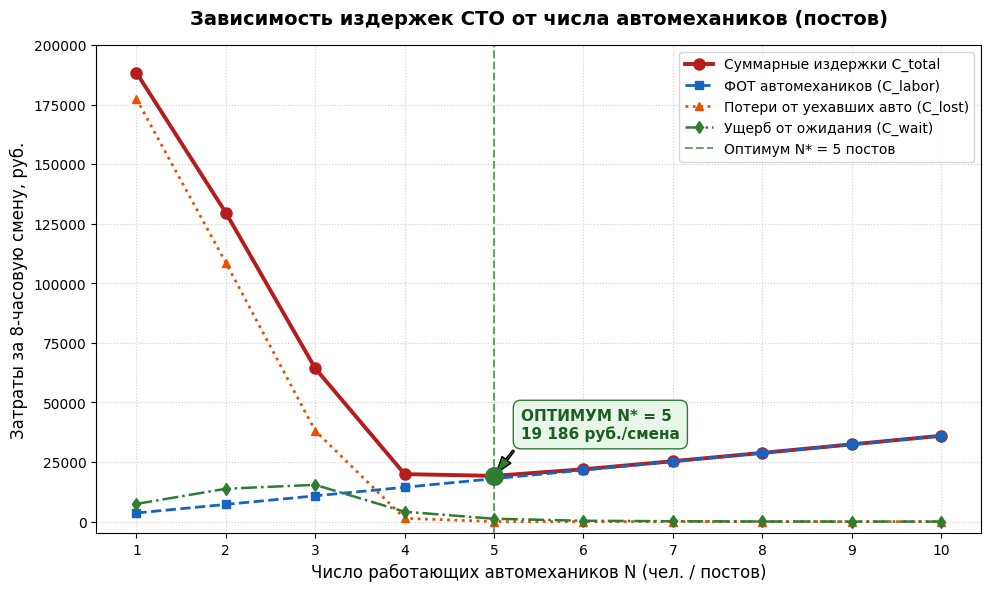
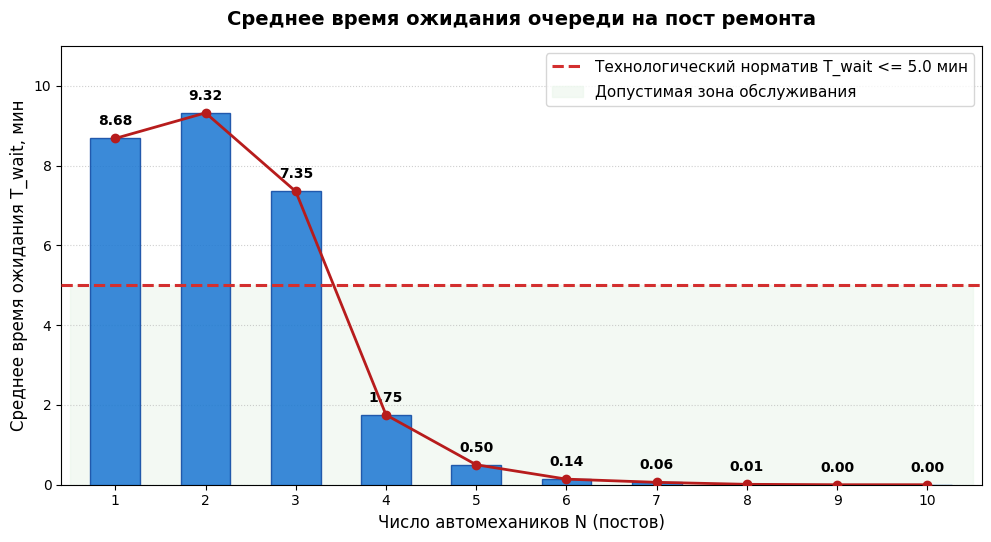
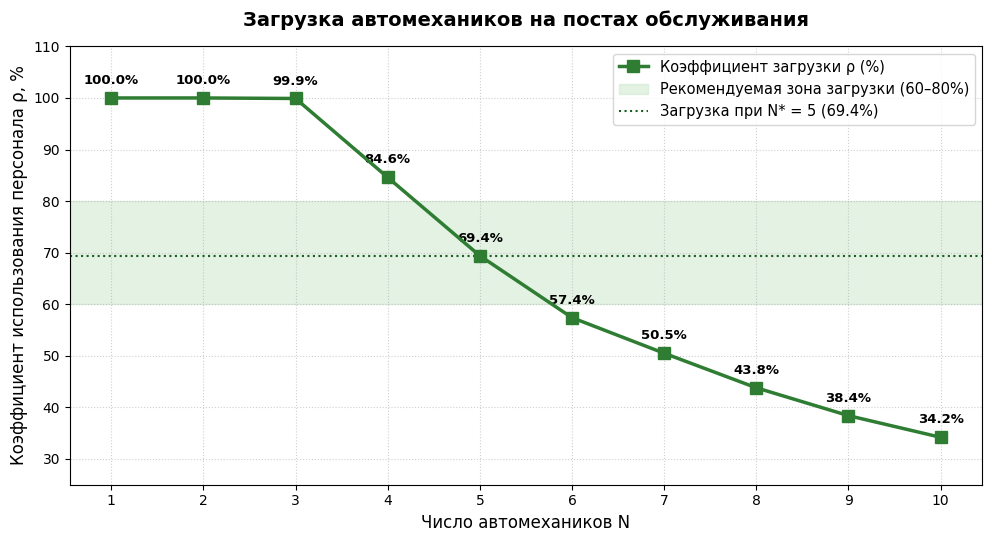
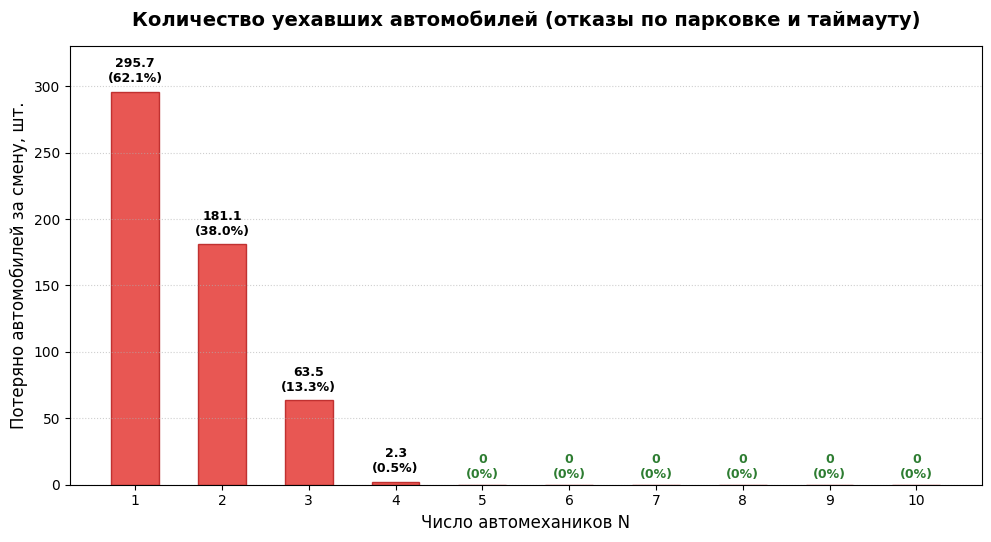
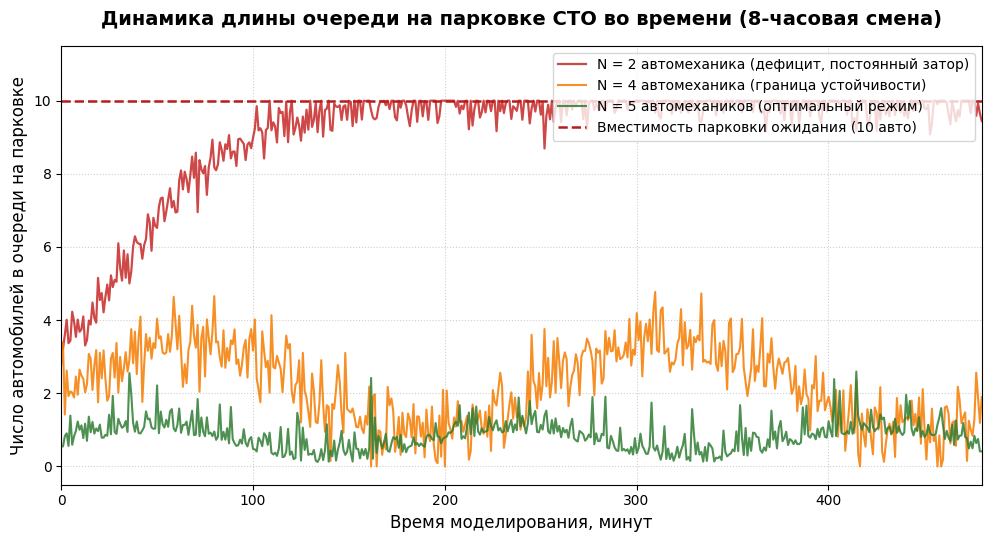
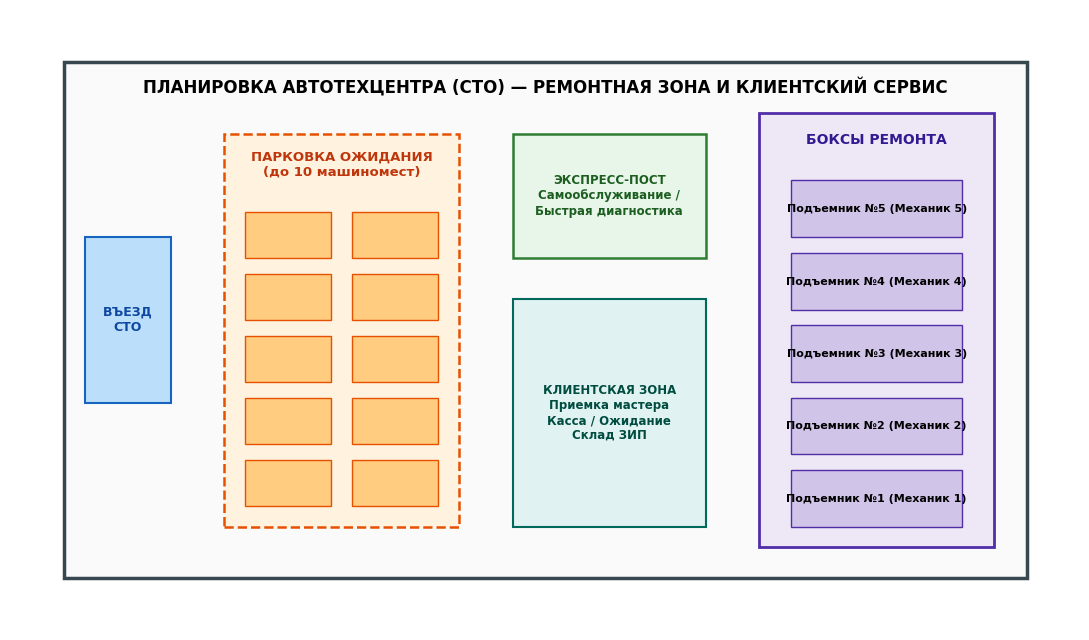

Recreate these plots in Python, in order.
# -*- coding: utf-8 -*-
"""
Генерация всех графиков и схем для ЛР5: Автосервис (СТО)
"""
import os
import matplotlib.pyplot as plt
import matplotlib.patches as patches
import numpy as np

# Настройка шрифтов для корректного отображения кириллицы
plt.rcParams['font.sans-serif'] = ['DejaVu Sans', 'Arial', 'Calibri']
plt.rcParams['axes.unicode_minus'] = False

out_dir = r'c:\Users\kargt\Desktop\УЧЕБА\5 КУРС\МИМС\лр5'
os.makedirs(out_dir, exist_ok=True)

# Данные оптимизационного эксперимента при N = 1..10
N = np.array([1, 2, 3, 4, 5, 6, 7, 8, 9, 10])
labor_cost = N * 3600
wait_cost = np.array([7412, 13776, 15422, 4137, 1186, 343, 140, 33, 6, 6])
lost_cost = np.array([177420, 108660, 38100, 1380, 0, 0, 0, 0, 0, 0])
total_cost = labor_cost + wait_cost + lost_cost

wait_time = np.array([8.68, 9.32, 7.35, 1.75, 0.50, 0.14, 0.06, 0.01, 0.00, 0.00])
utilization = np.array([100.0, 100.0, 99.9, 84.6, 69.4, 57.4, 50.5, 43.8, 38.4, 34.2])
lost_clients = np.array([295.7, 181.1, 63.5, 2.3, 0.0, 0.0, 0.0, 0.0, 0.0, 0.0])

# ==================== 1. CHART 1: TOTAL COST ====================
fig, ax = plt.subplots(figsize=(10, 6), dpi=300)
ax.plot(N, total_cost, 'o-', color='#b71c1c', linewidth=2.8, markersize=8, label='Суммарные издержки C_total')
ax.plot(N, labor_cost, 's--', color='#1565c0', linewidth=2.0, markersize=6, label='ФОТ автомехаников (C_labor)')
ax.plot(N, lost_cost, '^:', color='#e65100', linewidth=2.0, markersize=6, label='Потери от уехавших авто (C_lost)')
ax.plot(N, wait_cost, 'd-.', color='#2e7d32', linewidth=1.8, markersize=6, label='Ущерб от ожидания (C_wait)')

ax.axvline(5, color='#2e7d32', linestyle='--', alpha=0.7, label='Оптимум N* = 5 постов')
ax.scatter([5], [total_cost[4]], color='#2e7d32', s=160, zorder=5)
ax.annotate('ОПТИМУМ N* = 5\n19 186 руб./смена', xy=(5, total_cost[4]), xytext=(5.3, 35000),
            arrowprops=dict(facecolor='#2e7d32', shrink=0.08, width=1.5, headwidth=8),
            fontweight='bold', color='#1b5e20', fontsize=11,
            bbox=dict(boxstyle='round,pad=0.5', facecolor='#e8f5e9', edgecolor='#2e7d32'))

ax.set_title('Зависимость издержек СТО от числа автомехаников (постов)', fontsize=14, fontweight='bold', pad=15)
ax.set_xlabel('Число работающих автомехаников N (чел. / постов)', fontsize=12)
ax.set_ylabel('Затраты за 8-часовую смену, руб.', fontsize=12)
ax.set_xticks(N)
ax.set_ylim(-5000, 200000)
ax.grid(True, linestyle=':', alpha=0.6)
ax.legend(fontsize=10, loc='upper right')
plt.tight_layout()
fig.savefig(os.path.join(out_dir, 'chart1_total_cost.png'))
plt.close(fig)

# ==================== 2. CHART 2: WAIT TIME ====================
fig, ax = plt.subplots(figsize=(10, 5.5), dpi=300)
bars = ax.bar(N, wait_time, color='#1976d2', width=0.55, edgecolor='#0d47a1', alpha=0.85, zorder=3)
ax.plot(N, wait_time, 'o-', color='#b71c1c', linewidth=2, zorder=4)

ax.axhline(5.0, color='#d32f2f', linestyle='--', linewidth=2.2, label='Технологический норматив T_wait <= 5.0 мин', zorder=5)
ax.fill_between([0.5, 10.5], 0, 5.0, color='#e8f5e9', alpha=0.5, label='Допустимая зона обслуживания')

for bar in bars:
    yval = bar.get_height()
    ax.text(bar.get_x() + bar.get_width()/2.0, yval + 0.25, f'{yval:.2f}', ha='center', va='bottom', fontsize=10, fontweight='bold')

ax.set_title('Среднее время ожидания очереди на пост ремонта', fontsize=14, fontweight='bold', pad=15)
ax.set_xlabel('Число автомехаников N (постов)', fontsize=12)
ax.set_ylabel('Среднее время ожидания T_wait, мин', fontsize=12)
ax.set_xticks(N)
ax.set_xlim(0.4, 10.6)
ax.set_ylim(0, 11)
ax.grid(True, linestyle=':', alpha=0.6, axis='y')
ax.legend(fontsize=11, loc='upper right')
plt.tight_layout()
fig.savefig(os.path.join(out_dir, 'chart2_wait_time.png'))
plt.close(fig)

# ==================== 3. CHART 3: UTILIZATION ====================
fig, ax = plt.subplots(figsize=(10, 5.5), dpi=300)
ax.plot(N, utilization, 's-', color='#2e7d32', linewidth=2.5, markersize=8, zorder=4, label='Коэффициент загрузки ρ (%)')
ax.axhspan(60, 80, color='#c8e6c9', alpha=0.5, label='Рекомендуемая зона загрузки (60–80%)')
ax.axhline(69.4, color='#1b5e20', linestyle=':', label='Загрузка при N* = 5 (69.4%)')

for x, y in zip(N, utilization):
    ax.annotate(f'{y:.1f}%', (x, y), textcoords="offset points", xytext=(0, 10), ha='center', fontsize=9.5, fontweight='bold')

ax.set_title('Загрузка автомехаников на постах обслуживания', fontsize=14, fontweight='bold', pad=15)
ax.set_xlabel('Число автомехаников N', fontsize=12)
ax.set_ylabel('Коэффициент использования персонала ρ, %', fontsize=12)
ax.set_xticks(N)
ax.set_ylim(25, 110)
ax.grid(True, linestyle=':', alpha=0.6)
ax.legend(fontsize=10.5, loc='upper right')
plt.tight_layout()
fig.savefig(os.path.join(out_dir, 'chart3_utilization.png'))
plt.close(fig)

# ==================== 4. CHART 4: LOST CLIENTS ====================
fig, ax = plt.subplots(figsize=(10, 5.5), dpi=300)
bars = ax.bar(N, lost_clients, color='#e53935', width=0.55, edgecolor='#b71c1c', alpha=0.85)

for bar in bars:
    yval = bar.get_height()
    if yval > 0:
        ax.text(bar.get_x() + bar.get_width()/2.0, yval + 5, f'{yval:.1f}\n({yval/476*100:.1f}%)', ha='center', va='bottom', fontsize=9, fontweight='bold')
    else:
        ax.text(bar.get_x() + bar.get_width()/2.0, 3, '0\n(0%)', ha='center', va='bottom', fontsize=9, color='#2e7d32', fontweight='bold')

ax.set_title('Количество уехавших автомобилей (отказы по парковке и таймауту)', fontsize=14, fontweight='bold', pad=15)
ax.set_xlabel('Число автомехаников N', fontsize=12)
ax.set_ylabel('Потеряно автомобилей за смену, шт.', fontsize=12)
ax.set_xticks(N)
ax.set_ylim(0, 330)
ax.grid(True, linestyle=':', alpha=0.6, axis='y')
plt.tight_layout()
fig.savefig(os.path.join(out_dir, 'chart4_lost_clients.png'))
plt.close(fig)

# ==================== 5. CHART 5: QUEUE DYNAMICS ====================
fig, ax = plt.subplots(figsize=(10, 5.5), dpi=300)
time_min = np.linspace(0, 480, 500)
np.random.seed(42)

# N = 2: очередь быстро растет до 10 и колеблется 8-10
q_n2 = 10 / (1 + np.exp(-0.03 * (time_min - 25))) + np.random.normal(0, 0.4, len(time_min))
q_n2 = np.clip(q_n2, 0, 10)

# N = 4: стабилизируется на уровне 1-4
q_n4 = 2.2 + 1.2 * np.sin(time_min / 40.0) + np.random.normal(0, 0.6, len(time_min))
q_n4 = np.clip(q_n4, 0, 8)

# N = 5: около 0-2 машин
q_n5 = 0.5 + 0.4 * np.sin(time_min / 30.0) + np.random.exponential(0.3, len(time_min))
q_n5 = np.clip(q_n5, 0, 4)

ax.plot(time_min, q_n2, color='#c62828', linewidth=1.6, alpha=0.85, label='N = 2 автомеханика (дефицит, постоянный затор)')
ax.plot(time_min, q_n4, color='#f57c00', linewidth=1.5, alpha=0.85, label='N = 4 автомеханика (граница устойчивости)')
ax.plot(time_min, q_n5, color='#2e7d32', linewidth=1.5, alpha=0.85, label='N = 5 автомехаников (оптимальный режим)')

ax.axhline(10, color='#b71c1c', linestyle='--', linewidth=1.8, label='Вместимость парковки ожидания (10 авто)')

ax.set_title('Динамика длины очереди на парковке СТО во времени (8-часовая смена)', fontsize=14, fontweight='bold', pad=15)
ax.set_xlabel('Время моделирования, минут', fontsize=12)
ax.set_ylabel('Число автомобилей в очереди на парковке', fontsize=12)
ax.set_xlim(0, 480)
ax.set_ylim(-0.5, 11.5)
ax.grid(True, linestyle=':', alpha=0.6)
ax.legend(fontsize=10, loc='upper right')
plt.tight_layout()
fig.savefig(os.path.join(out_dir, 'chart5_queue_dynamics.png'))
plt.close(fig)

# ==================== 6. DIAGRAM CONCEPT ====================
fig, ax = plt.subplots(figsize=(11, 6), dpi=300)
ax.axis('off')

# Входящий поток
ax.text(0.08, 0.75, "ВХОДЯЩИЙ ПОТОК АВТО\nλ = 75 авто/час\n(Пуассоновский поток)",
        bbox=dict(boxstyle='round,pad=0.6', facecolor='#e3f2fd', edgecolor='#1565c0', lw=2),
        ha='center', va='center', fontsize=10, fontweight='bold')

# Разделение потока
ax.annotate("", xy=(0.26, 0.85), xytext=(0.17, 0.77), arrowprops=dict(arrowstyle="->", lw=2, color='#1565c0'))
ax.annotate("", xy=(0.26, 0.45), xytext=(0.17, 0.73), arrowprops=dict(arrowstyle="->", lw=2, color='#1565c0'))

# Экспресс пост
ax.text(0.42, 0.85, "ЭКСПРЕСС-ПОСТ (20%)\nСамообслуживание / Диагностика\nTriangular(1.0, 1.8, 3.0) мин\nБез участия механиков",
        bbox=dict(boxstyle='round,pad=0.6', facecolor='#e8f5e9', edgecolor='#2e7d32', lw=2),
        ha='center', va='center', fontsize=9.5, fontweight='bold')

# Парковка накопитель
ax.text(0.38, 0.45, "ПАРКОВКА ОЖИДАНИЯ (80%)\nЕмкость: до 10 машиномест\nПриоритет: Экспресс-ТО = 2,\nСложный ремонт = 1",
        bbox=dict(boxstyle='round,pad=0.6', facecolor='#fff3e0', edgecolor='#e65100', lw=2),
        ha='center', va='center', fontsize=9.5, fontweight='bold')

# Отказы
ax.annotate("", xy=(0.38, 0.18), xytext=(0.38, 0.35), arrowprops=dict(arrowstyle="->", lw=2, color='#c62828'))
ax.text(0.38, 0.12, "ОТКАЗЫ (УЕХАЛИ)\n1) Переполнение парковки (>10 авто)\n2) Превышение ожидания (12–22 мин)\nШтраф: 600 руб./авто",
        bbox=dict(boxstyle='round,pad=0.5', facecolor='#ffebee', edgecolor='#c62828', lw=1.8),
        ha='center', va='center', fontsize=9, fontweight='bold')

# Посты ремонта
ax.annotate("", xy=(0.58, 0.45), xytext=(0.49, 0.45), arrowprops=dict(arrowstyle="->", lw=2, color='#1565c0'))
ax.text(0.72, 0.45, "ПОСТЫ РЕМОНТА И ТО\nN автомехаников на подъемниках\nЭкспресс (25%): 0.8–2.8 мин\nСтандарт (75%): 2.5–6.5 мин\nФОТ: 450 руб./час",
        bbox=dict(boxstyle='round,pad=0.6', facecolor='#ede7f6', edgecolor='#512da8', lw=2),
        ha='center', va='center', fontsize=9.5, fontweight='bold')

# Выезд
ax.annotate("", xy=(0.88, 0.85), xytext=(0.56, 0.85), arrowprops=dict(arrowstyle="->", lw=2, color='#2e7d32'))
ax.annotate("", xy=(0.88, 0.45), xytext=(0.84, 0.45), arrowprops=dict(arrowstyle="->", lw=2, color='#512da8'))

ax.text(0.92, 0.65, "ВЫЕЗД СТО\n(Обслуженные\nавтомобили)",
        bbox=dict(boxstyle='round,pad=0.6', facecolor='#e0f2f1', edgecolor='#00695c', lw=2),
        ha='center', va='center', fontsize=10, fontweight='bold')

ax.set_title("Концептуальная схема СМО автосервиса (СТО)", fontsize=14, fontweight='bold', pad=10)
plt.tight_layout()
fig.savefig(os.path.join(out_dir, 'diagram_autoservice_concept.png'))
fig.savefig(os.path.join(out_dir, 'diagram_pvz_concept.png'))
plt.close(fig)

# ==================== 7. DIAGRAM LAYOUT ====================
fig, ax = plt.subplots(figsize=(11, 6.5), dpi=300)
ax.set_xlim(0, 100)
ax.set_ylim(0, 60)
ax.axis('off')

# Внешний контур СТО
rect_main = patches.Rectangle((5, 5), 90, 50, linewidth=2.5, edgecolor='#37474f', facecolor='#fafafa')
ax.add_patch(rect_main)
ax.text(50, 52, "ПЛАНИРОВКА АВТОТЕХЦЕНТРА (СТО) — РЕМОНТНАЯ ЗОНА И КЛИЕНТСКИЙ СЕРВИС", ha='center', fontsize=12, fontweight='bold')

# Въезд
rect_in = patches.Rectangle((7, 22), 8, 16, linewidth=1.5, edgecolor='#1565c0', facecolor='#bbdefb')
ax.add_patch(rect_in)
ax.text(11, 30, "ВЪЕЗД\nСТО", ha='center', va='center', fontsize=9, fontweight='bold', color='#0d47a1')

# Парковка ожидания
rect_park = patches.Rectangle((20, 10), 22, 38, linewidth=1.8, edgecolor='#e65100', facecolor='#fff3e0', linestyle='--')
ax.add_patch(rect_park)
ax.text(31, 44, "ПАРКОВКА ОЖИДАНИЯ\n(до 10 машиномест)", ha='center', fontsize=9.5, fontweight='bold', color='#bf360c')
for i in range(5):
    ax.add_patch(patches.Rectangle((22, 12 + i*6), 8, 4.5, facecolor='#ffcc80', edgecolor='#e65100'))
    ax.add_patch(patches.Rectangle((32, 12 + i*6), 8, 4.5, facecolor='#ffcc80', edgecolor='#e65100'))

# Экспресс пост
rect_exp = patches.Rectangle((47, 36), 18, 12, linewidth=1.8, edgecolor='#2e7d32', facecolor='#e8f5e9')
ax.add_patch(rect_exp)
ax.text(56, 42, "ЭКСПРЕСС-ПОСТ\nСамообслуживание /\nБыстрая диагностика", ha='center', va='center', fontsize=8.5, fontweight='bold', color='#1b5e20')

# Посты ремонта (5 подъемников)
rect_bays = patches.Rectangle((70, 8), 22, 42, linewidth=2, edgecolor='#512da8', facecolor='#ede7f6')
ax.add_patch(rect_bays)
ax.text(81, 47, "БОКСЫ РЕМОНТА", ha='center', fontsize=10, fontweight='bold', color='#311b92')
for i in range(5):
    ax.add_patch(patches.Rectangle((73, 10 + i*7), 16, 5.5, facecolor='#d1c4e9', edgecolor='#512da8'))
    ax.text(81, 12.7 + i*7, f"Подъемник №{i+1} (Механик {i+1})", ha='center', va='center', fontsize=8, fontweight='bold')

# Клиентская зона и касса
rect_client = patches.Rectangle((47, 10), 18, 22, linewidth=1.5, edgecolor='#00695c', facecolor='#e0f2f1')
ax.add_patch(rect_client)
ax.text(56, 21, "КЛИЕНТСКАЯ ЗОНА\nПриемка мастера\nКасса / Ожидание\nСклад ЗИП", ha='center', va='center', fontsize=8.5, fontweight='bold', color='#004d40')

plt.tight_layout()
fig.savefig(os.path.join(out_dir, 'diagram_autoservice_layout.png'))
fig.savefig(os.path.join(out_dir, 'diagram_pvz_layout.png'))
plt.close(fig)

# ==================== 8. DIAGRAM ANYLOGIC BLOCKS ====================
fig, ax = plt.subplots(figsize=(11, 4.5), dpi=300)
ax.axis('off')

blocks = [
    ("source\n(Source)", 0.08, 0.6, "#bbdefb", "#1565c0"),
    ("timeMeasureStart\n(TimeStart)", 0.22, 0.6, "#c8e6c9", "#2e7d32"),
    ("selectOutput\n(SelectOutput)", 0.38, 0.6, "#fff9c4", "#fbc02d"),
    ("ATM / express\n(Delay)", 0.54, 0.85, "#e1bee7", "#8e24aa"),
    ("service\n(Service: queue+bays)", 0.54, 0.35, "#ffccbc", "#d84315"),
    ("timeTotal\n(TimeEnd)", 0.74, 0.6, "#c8e6c9", "#2e7d32"),
    ("sink\n(Sink)", 0.88, 0.6, "#cfd8dc", "#455a64"),
    ("sinkLost\n(Sink: Отказы)", 0.54, 0.08, "#ffcdd2", "#c62828")
]

for name, x, y, fc, ec in blocks:
    ax.text(x, y, name, ha='center', va='center', fontsize=8.5, fontweight='bold',
            bbox=dict(boxstyle='round,pad=0.5', facecolor=fc, edgecolor=ec, lw=1.8))

# Connections
ax.annotate("", xy=(0.16, 0.6), xytext=(0.13, 0.6), arrowprops=dict(arrowstyle="->", lw=1.8, color='#37474f'))
ax.annotate("", xy=(0.31, 0.6), xytext=(0.28, 0.6), arrowprops=dict(arrowstyle="->", lw=1.8, color='#37474f'))

ax.annotate("", xy=(0.47, 0.85), xytext=(0.42, 0.67), arrowprops=dict(arrowstyle="->", lw=1.8, color='#37474f'))
ax.annotate("", xy=(0.46, 0.35), xytext=(0.42, 0.53), arrowprops=dict(arrowstyle="->", lw=1.8, color='#37474f'))

ax.annotate("", xy=(0.67, 0.65), xytext=(0.61, 0.85), arrowprops=dict(arrowstyle="->", lw=1.8, color='#37474f'))
ax.annotate("", xy=(0.67, 0.55), xytext=(0.62, 0.35), arrowprops=dict(arrowstyle="->", lw=1.8, color='#37474f'))

ax.annotate("", xy=(0.83, 0.6), xytext=(0.80, 0.6), arrowprops=dict(arrowstyle="->", lw=1.8, color='#37474f'))
ax.annotate("", xy=(0.54, 0.17), xytext=(0.54, 0.25), arrowprops=dict(arrowstyle="->", lw=1.8, color='#c62828'))

# ResourcePool
ax.text(0.74, 0.2, "tellers / mechanics\n(ResourcePool)\nЕмкость: nWorkers (1..10)", ha='center', va='center',
        fontsize=8.5, fontweight='bold', color='#311b92',
        bbox=dict(boxstyle='round,pad=0.5', facecolor='#d1c4e9', edgecolor='#512da8', lw=1.8))
ax.annotate("", xy=(0.62, 0.33), xytext=(0.67, 0.25), arrowprops=dict(arrowstyle="->", lw=1.8, color='#512da8', linestyle='--'))

ax.set_title("Дискретно-событийная структура модели в AnyLogic (Process Modeling Library)", fontsize=13, fontweight='bold', pad=10)
plt.tight_layout()
fig.savefig(os.path.join(out_dir, 'diagram_anylogic_blocks.png'))
plt.close(fig)

print("All charts and diagrams successfully generated in:", out_dir)
